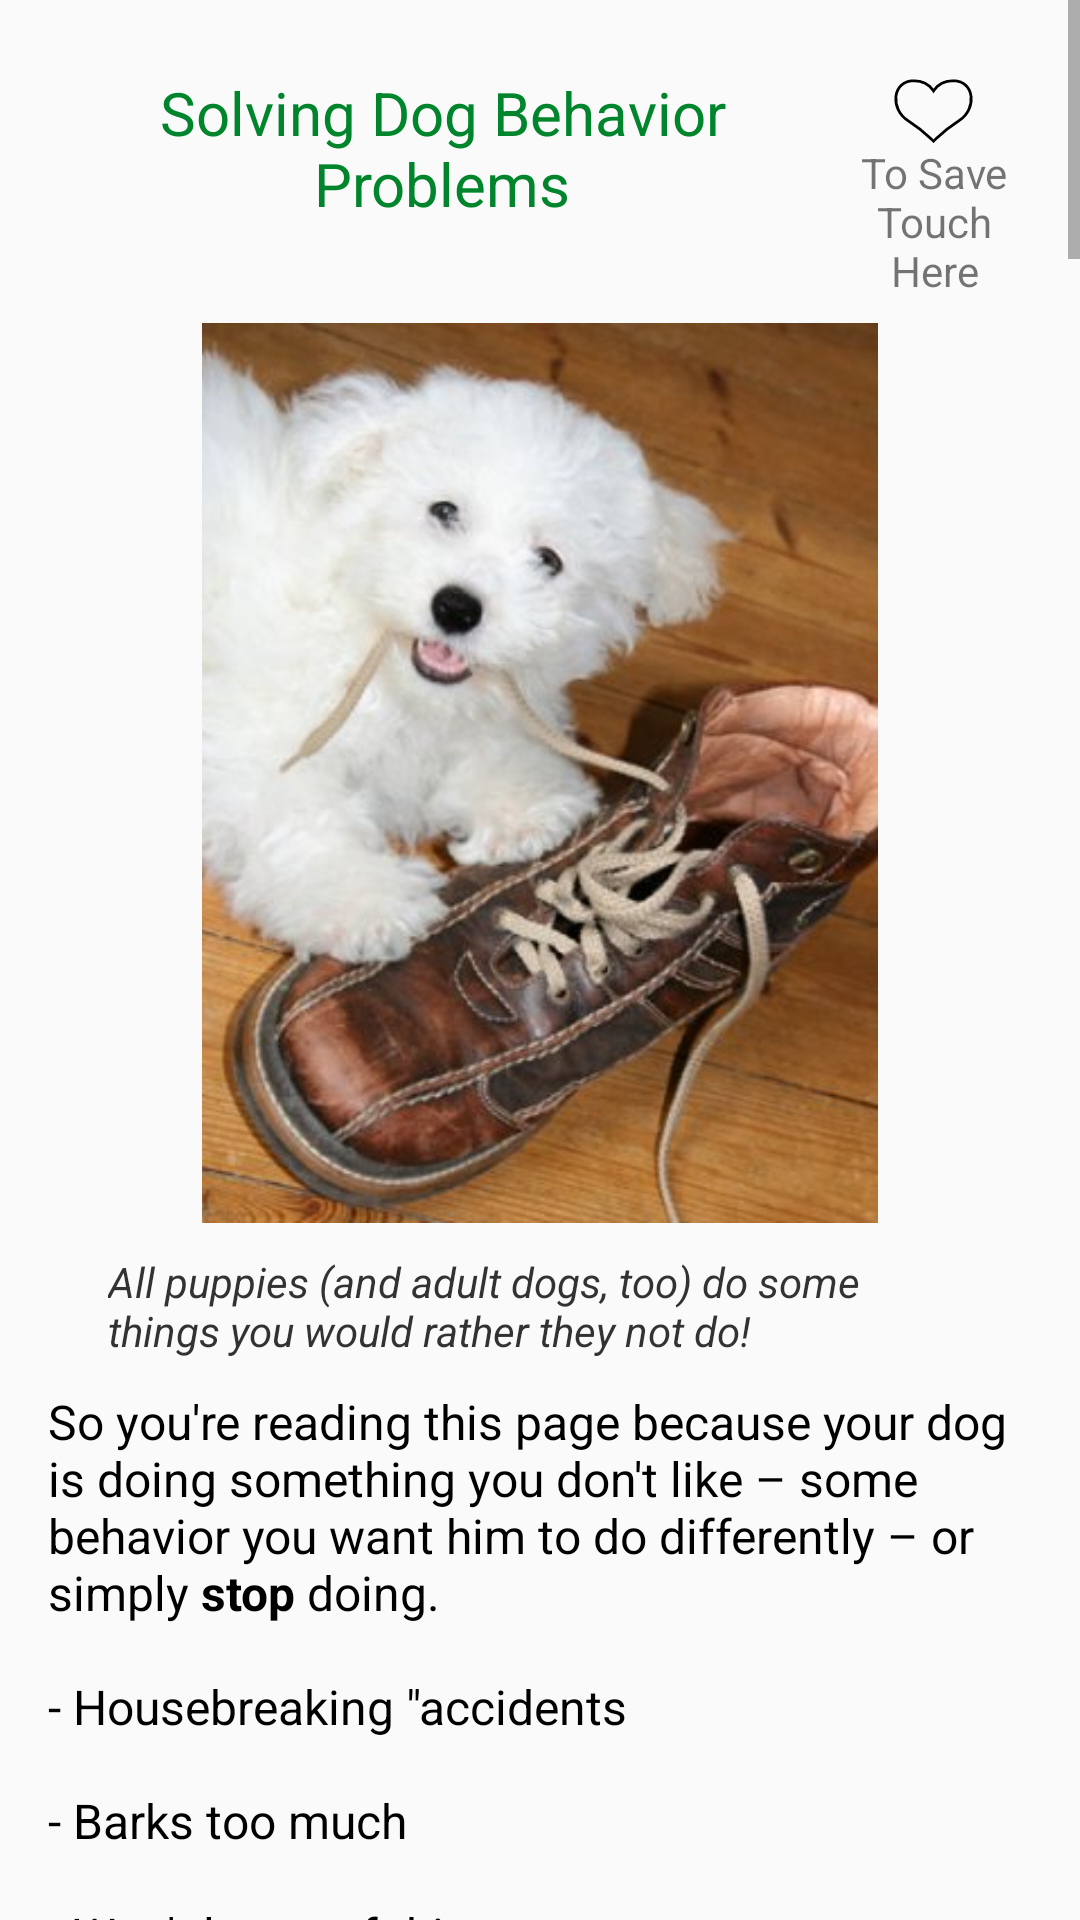

The Android layout XML behind this screen, and the referenced resources:
<!-- AndroidManifest.xml: application theme AppTheme -->
<!-- res/layout/dog_behavior_problems.xml -->
<?xml version="1.0" encoding="utf-8"?>
<android.support.v4.widget.NestedScrollView xmlns:android="http://schemas.android.com/apk/res/android"
    xmlns:tools="http://schemas.android.com/tools"
    android:layout_width="match_parent"
    android:layout_height="match_parent"
    android:scrollbars="vertical">

    <LinearLayout
        android:layout_width="match_parent"
        android:layout_height="wrap_content"
        android:layout_margin="16dp"
        android:gravity="center"
        android:orientation="vertical">

        <LinearLayout
            android:layout_width="match_parent"
            android:layout_height="wrap_content"
            android:orientation="horizontal"
            android:weightSum="1">

            <TextView
                style="@style/GreenText"
                android:layout_width="match_parent"
                android:layout_height="wrap_content"
                android:layout_weight="0.2"
                android:gravity="center"
                android:text="@string/a21" />

            <LinearLayout
                android:layout_width="match_parent"
                android:layout_height="wrap_content"
                android:layout_marginTop="10dp"
                android:layout_weight="0.8"
                android:gravity="center"
                android:orientation="vertical">

                <ImageView
                    android:id="@+id/img_favorite"
                    android:layout_width="wrap_content"
                    android:layout_height="wrap_content"
                    android:layout_gravity="center"
                    android:contentDescription="@string/favorite"
                    android:src="@drawable/ic_heart" />

                <TextView
                    android:layout_width="match_parent"
                    android:layout_height="wrap_content"
                    android:gravity="center"
                    android:text="@string/save_touch" />
            </LinearLayout>

        </LinearLayout>

        <ImageView
            android:layout_width="wrap_content"
            android:layout_height="300dp"
            android:layout_marginTop="8dp"
            android:src="@drawable/problems_pup_boot"
            tools:ignore="ContentDescription" />

        <TextView
            style="@style/BlurText"
            android:layout_width="wrap_content"
            android:layout_height="wrap_content"
            android:text="@string/a22" />

        <TextView
            style="@style/NormalText"
            android:layout_width="wrap_content"
            android:layout_height="wrap_content"
            android:text="@string/a23" />

        <ImageView
            android:layout_width="wrap_content"
            android:layout_height="wrap_content"
            android:layout_marginTop="8dp"
            android:src="@drawable/problems_bulldog" />

        <TextView
            style="@style/BlurText"
            android:layout_width="wrap_content"
            android:layout_height="wrap_content"
            android:text="@string/a24" />

        <TextView
            style="@style/GreenText"
            android:layout_width="wrap_content"
            android:layout_height="wrap_content"
            android:text="@string/a25" />

        <TextView
            style="@style/NormalText"
            android:layout_width="wrap_content"
            android:layout_height="wrap_content"
            android:text="@string/a26" />

        <TextView
            style="@style/RedText"
            android:layout_width="wrap_content"
            android:layout_height="wrap_content"
            android:text="@string/a27" />

        <TextView
            style="@style/NormalText"
            android:layout_width="wrap_content"
            android:layout_height="wrap_content"
            android:text="@string/a28" />

        <TextView
            style="@style/NormalText"
            android:layout_width="wrap_content"
            android:layout_height="wrap_content"
            android:background="@color/yellow"
            android:padding="4dp"
            android:text="@string/a29" />

        <ImageView
            android:layout_width="wrap_content"
            android:layout_height="wrap_content"
            android:layout_marginTop="8dp"
            android:src="@drawable/problems_2dogs" />

        <TextView
            style="@style/BlurText"
            android:layout_width="wrap_content"
            android:layout_height="wrap_content"
            android:text="@string/a31" />

        <TextView
            style="@style/RedText"
            android:layout_width="wrap_content"
            android:layout_height="wrap_content"
            android:text="@string/a30" />

        <TextView
            style="@style/NormalText"
            android:layout_width="wrap_content"
            android:layout_height="wrap_content"
            android:text="@string/a32" />

        <TextView
            style="@style/RedText"
            android:layout_width="wrap_content"
            android:layout_height="wrap_content"
            android:text="@string/a33" />

        <TextView
            style="@style/NormalText"
            android:layout_width="wrap_content"
            android:layout_height="wrap_content"
            android:text="@string/a34" />

        <ImageView
            android:layout_width="wrap_content"
            android:layout_height="wrap_content"
            android:layout_marginTop="8dp"
            android:src="@drawable/problems_exercise" />

        <TextView
            style="@style/BlurText"
            android:layout_width="wrap_content"
            android:layout_height="wrap_content"
            android:text="@string/a35" />

        <TextView
            style="@style/GreenText"
            android:layout_width="wrap_content"
            android:layout_height="wrap_content"
            android:text="@string/a36" />

        <TextView
            style="@style/NormalText"
            android:layout_width="wrap_content"
            android:layout_height="wrap_content"
            android:text="@string/a37" />

        <TextView
            style="@style/RedText"
            android:layout_width="wrap_content"
            android:layout_height="wrap_content"
            android:text="@string/a38" />

        <TextView
            style="@style/NormalText"
            android:layout_width="wrap_content"
            android:layout_height="wrap_content"
            android:text="@string/a39" />

        <TextView
            style="@style/NormalText"
            android:layout_width="wrap_content"
            android:layout_height="wrap_content"
            android:background="@color/yellow"
            android:padding="4dp"
            android:text="@string/a40" />

        <TextView
            style="@style/GreenText"
            android:layout_width="wrap_content"
            android:layout_height="wrap_content"
            android:text="@string/a41" />

        <TextView
            style="@style/NormalText"
            android:layout_width="wrap_content"
            android:layout_height="wrap_content"
            android:text="@string/a42" />

        <TextView
            android:layout_width="wrap_content"
            android:layout_height="50dp" />
    </LinearLayout>

</android.support.v4.widget.NestedScrollView>
<!-- resources referenced by this layout -->
<resources>
  <color name="yellow">#FFFFCC</color>
  <string name="a21">Solving Dog Behavior Problems</string>
  <string name="a22">All puppies (and adult dogs, too) do some things you would rather they not do!</string>
  <string name="a24">The \"magic word\" for virtually all dog behavior problems is \"No.\" But what you do AFTER you say \"No\" is the true solution for stopping dog behavior problems. Do you know what to do next?</string>
  <string name="a25">\"How can I stop my dog from....?\"</string>
  <string name="a26">One of the most common questions dog owners ask me is: \"How can I stop my dog from (doing some <b>specific</b> behavior problem)?\"
  smiley face\nThey\'re hoping I\'ll tell them where to find a secret button on the back of their dog\'s head that will trigger a <b>misbehavior-OFF switch</b>.
  Alas, my answer is almost always the same, no matter what the misbehavior is. Here it is (free of charge):</string>
  <string name="a27">You need to tell your dog, \"No. Stop that.\"</string>
  <string name="a28">Does that sound too simplistic? It probably does, because most owners respond in a frustrated voice, \"But I already tell my dog No! He still doesn\'t listen!\"
  Fair enough. Here is what is going on. Either he really doesn\'t understand what No means (this is the truth in MANY cases), or else he understands it but doesn\'t see any reason why he should obey it.</string>
  <string name="a30">Getting your dog to respect you means interacting with him in specific ways that encourage respect.</string>
  <string name="a31">No matter how large or how small, all dogs need to respect their owners. I teach my small dogs to respect me in the exact same ways I taught my German Shepherds.</string>
  <string name="a33">Respectful dogs don\'t misbehave.
  It is as simple as that.</string>
  <string name="a34">Well, okay....ALMOST as simple as that. There are a few more things your dog needs in order to be well-behaved.</string>
  <string name="a35">Dogs need enough exercise and active play sessions to tire them out. Some dogs need only moderate exercise, while others need LOTS to make them feel content. You must meet the needs of your particular dog.</string>
  <string name="a36">Exercise, Activities, Companionship</string>
  <string name="a37">Even respectful dogs will misbehave if they don\'t get enough exercise, interesting activities to do, and daily companionship.
  Dogs are sociable creatures.</string>
  <string name="a38">- If you leave your dog home alone for 8 hours, he will feel bored and frustrated.
  \n\n- If you leave him outside for hours at a time, he will feel bored and frustrated.
  \n\n- If you don\'t provide enough exercise and activities, he will feel bored and frustrated.</string>
  <string name="a39"><b>Boredom and frustration</b> are major causes of behavior problems in dogs.
  Dogs vent boredom and frustration by destroying things.... digging holes.... rambunctiousness.... escaping.... barking...</string>
  <string name="a40">Those \"misbehaviors\" cannot be solved by training. Your dog has every right to vent his boredom and frustration when his needs of Exercise and Companionship are not being met.
  You must meet those needs while ALSO teaching commands and a respectful attitude. That\'s how you raise a well-behaved dog.</string>
  <string name="a41">What you should do right now to prevent or stop behavior problems</string>
  <string name="favorite">favorite</string>
  <string name="save_touch">To Save\nTouch Here</string>
  <color name="black">#000</color>
  <color name="green">#00852C</color>
  <color name="colorPrimary">#3F51B5</color>
  <color name="colorPrimaryDark">#303F9F</color>
  <color name="colorAccent">#FF4081</color>
</resources>
